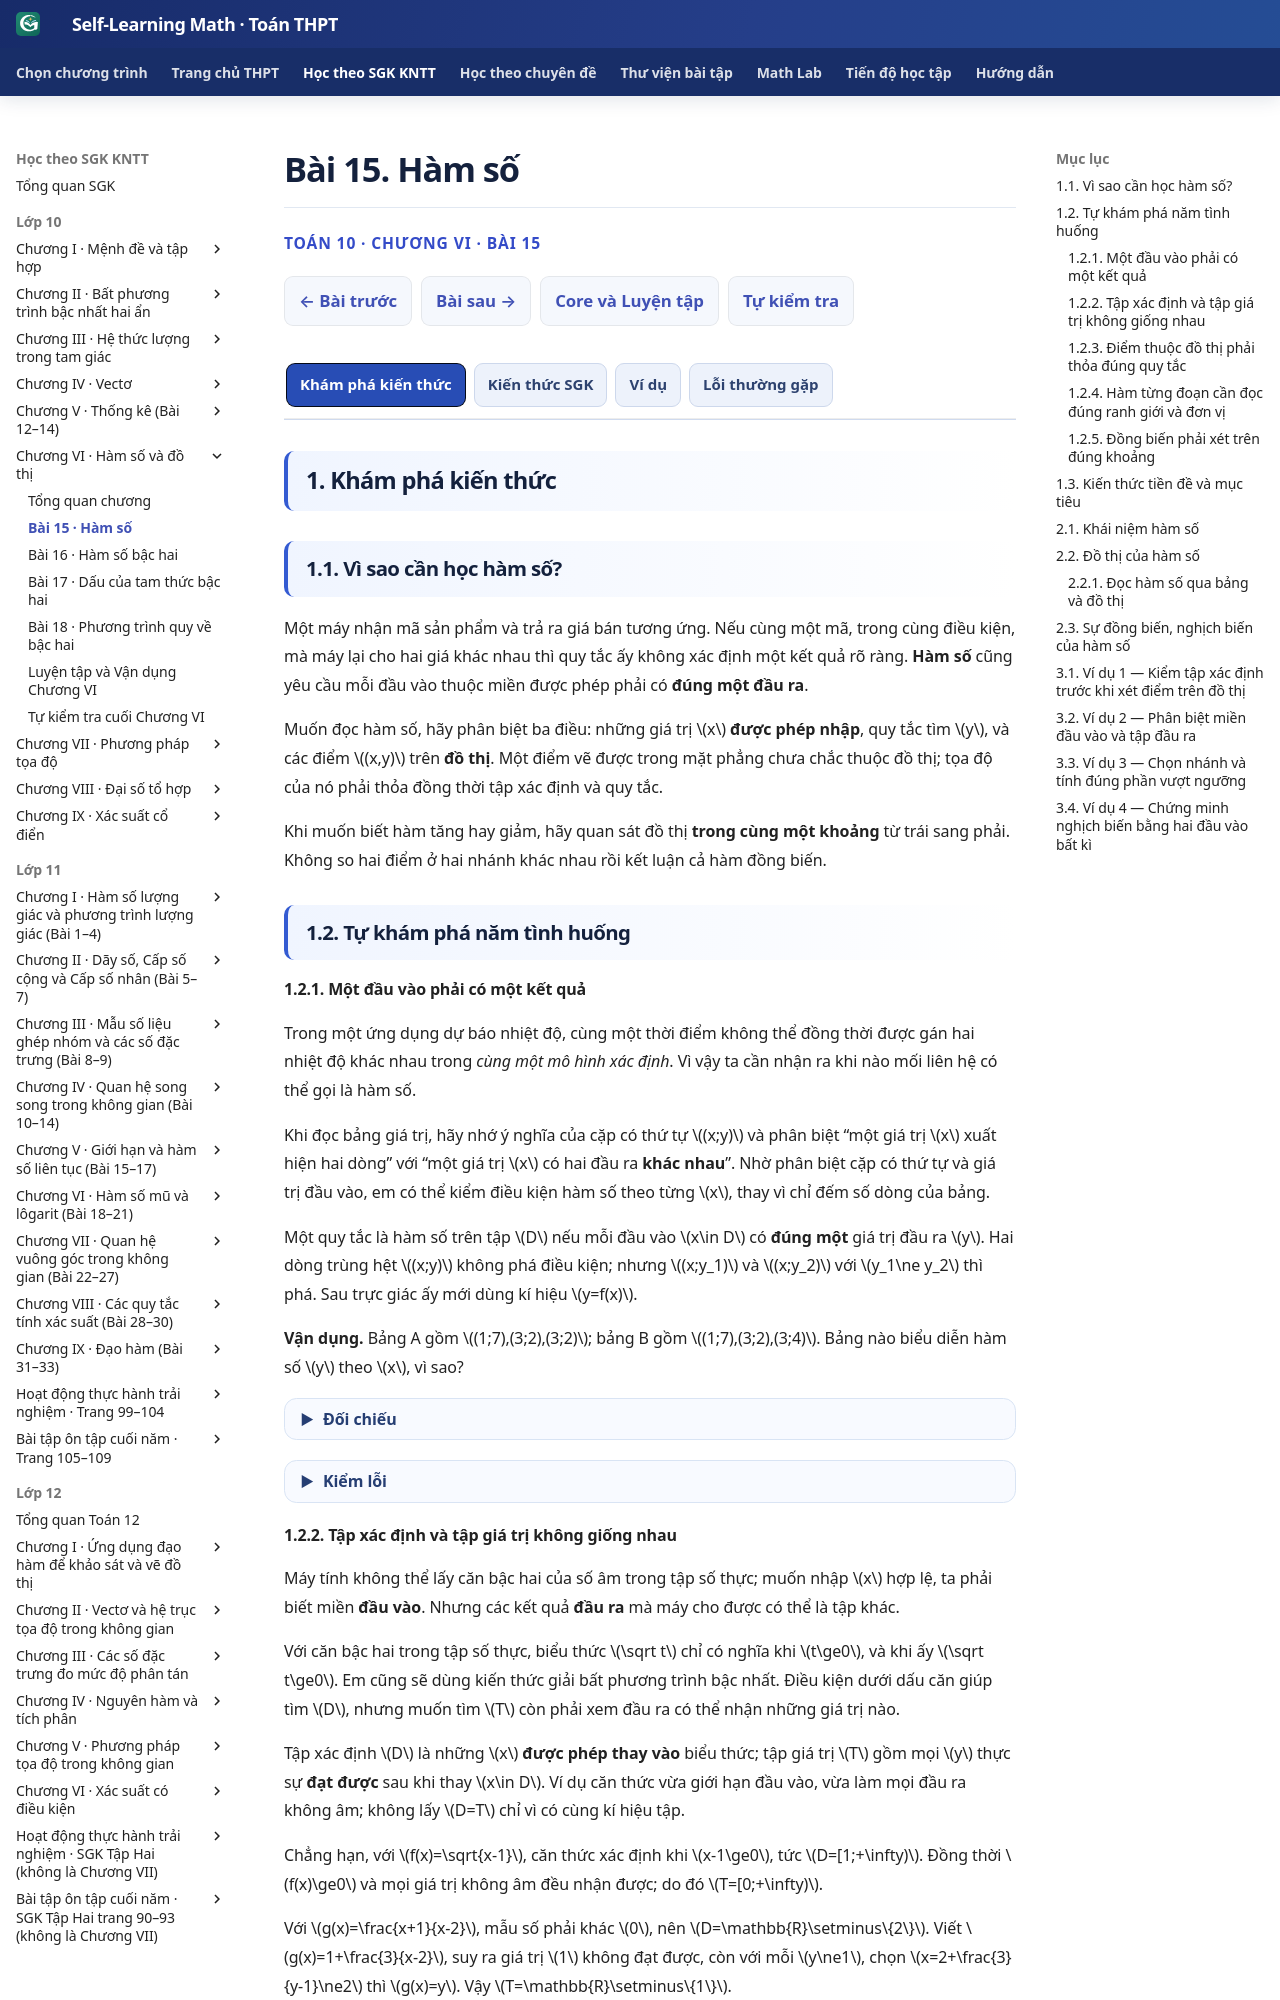

repository: TMA2015/self-learning-math · page: thpt-preview/sgk/chuong-vi/bai-15/index.html · generator: mkdocs

# Bài 15. Hàm số

<div class="thpt-r4-screen" data-thpt-r4>
<p class="thpt-r4-eyebrow">TOÁN 10 · CHƯƠNG VI · BÀI 15</p>
<p class="thpt-r4-lead">Hàm số: khái niệm, tập xác định, tập giá trị, đồ thị và cách nhận biết tính đồng biến, nghịch biến.</p>
</div>

=== "Khám phá kiến thức"

    ### 1.1. Vì sao cần học hàm số?

    Một máy nhận mã sản phẩm và trả ra giá bán tương ứng. Nếu cùng một mã, trong cùng điều kiện, mà máy lại cho hai giá khác nhau thì quy tắc ấy không xác định một kết quả rõ ràng. **Hàm số** cũng yêu cầu mỗi đầu vào thuộc miền được phép phải có **đúng một đầu ra**.

    Muốn đọc hàm số, hãy phân biệt ba điều: những giá trị \(x\) **được phép nhập**, quy tắc tìm \(y\), và các điểm \((x,y)\) trên **đồ thị**. Một điểm vẽ được trong mặt phẳng chưa chắc thuộc đồ thị; tọa độ của nó phải thỏa đồng thời tập xác định và quy tắc.

    Khi muốn biết hàm tăng hay giảm, hãy quan sát đồ thị **trong cùng một khoảng** từ trái sang phải. Không so hai điểm ở hai nhánh khác nhau rồi kết luận cả hàm đồng biến.

    ### 1.2. Tự khám phá năm tình huống

    #### 1.2.1. Một đầu vào phải có một kết quả


    Trong một ứng dụng dự báo nhiệt độ, cùng một thời điểm không thể đồng thời được gán hai nhiệt độ khác nhau trong *cùng một mô hình xác định*. Vì vậy ta cần nhận ra khi nào mối liên hệ có thể gọi là hàm số.

    Khi đọc bảng giá trị, hãy nhớ ý nghĩa của cặp có thứ tự \((x;y)\) và phân biệt “một giá trị \(x\) xuất hiện hai dòng” với “một giá trị \(x\) có hai đầu ra **khác nhau**”. Nhờ phân biệt cặp có thứ tự và giá trị đầu vào, em có thể kiểm điều kiện hàm số theo từng \(x\), thay vì chỉ đếm số dòng của bảng.

    Một quy tắc là hàm số trên tập \(D\) nếu mỗi đầu vào \(x\in D\) có **đúng một** giá trị đầu ra \(y\). Hai dòng trùng hệt \((x;y)\) không phá điều kiện; nhưng \((x;y_1)\) và \((x;y_2)\) với \(y_1\ne y_2\) thì phá. Sau trực giác ấy mới dùng kí hiệu \(y=f(x)\).


    **Em vận dụng.** Bảng A gồm \((1;7),(3;2),(3;2)\); bảng B gồm \((1;7),(3;2),(3;4)\). Bảng nào biểu diễn hàm số \(y\) theo \(x\), vì sao?

    <span data-ped-first-try="1" data-thpt-first-try-id="THPT-G10-CHVI-TRY01" data-outcome-id="B15_OUT_01" hidden></span>

    ??? question "Đối chiếu"

        <div class="thpt-r4-first-try-answer"><p><strong>Đáp án:</strong> A là hàm số trên <span class="arithmatex">\(D=\{1,3\}\)</span>; B không là hàm số <span class="arithmatex">\(y\)</span> theo <span class="arithmatex">\(x\)</span>.</p><p><strong>Vì sao:</strong> Trong A, <span class="arithmatex">\(x=3\)</span> lặp hai lần nhưng luôn cho <span class="arithmatex">\(y=2\)</span>. Trong B, cùng <span class="arithmatex">\(x=3\)</span> cho cả <span class="arithmatex">\(y=2\)</span> và <span class="arithmatex">\(y=4\)</span>, vi phạm tính đơn trị.</p><p>Đây là câu tự luyện công khai, không chấm điểm thành thạo. Nếu chưa đúng, mở hướng dẫn tự sửa phía dưới.</p></div>






    <span id="help-g10-chvi-try01" data-thpt-help-id="HELP-G10-CHVI-TRY01" hidden></span>

    ??? tip "Kiểm lỗi"

        1. **Dấu hiệu sai:** Thấy bảng A có hai dòng \((3;2)\), vội kết luận “không là hàm số vì \(x=3\) xuất hiện hai lần”.
        2. **Vì sao sai?** Điều kiện của hàm số là **mỗi \(x\) có đúng một giá trị \(y\)**, chứ không phải mỗi \(x\) chỉ được ghi một dòng. Trong A, \(x=3\) luôn cho \(y=2\), nên không mâu thuẫn. Trong bảng B, \(x=3\) cho cả \(2\) lẫn \(4\), mới vi phạm.
        3. **Tự kiểm:** Khoanh mọi dòng có cùng \(x\). Nếu chúng có **hai \(y\) khác nhau**, bảng không biểu diễn \(y=f(x)\); nếu các \(y\) trùng nhau, vẫn thỏa điều kiện đơn trị.
        4. **Sửa lại:** Nêu bằng lời vì sao bảng A là hàm số trên \(D=\{1;3\}\) nhưng bảng B không phải.
        5. **Tập tiếp:** [Core/Luyện tập C01](luyen-tap.md?item=THPT-G10-B15-C01). Giải thích trước khi mở đối chiếu; không nhân bản câu đã xem làm bài kiểm tra độc lập.
    #### 1.2.2. Tập xác định và tập giá trị không giống nhau

    Máy tính không thể lấy căn bậc hai của số âm trong tập số thực; muốn nhập \(x\) hợp lệ, ta phải biết miền **đầu vào**. Nhưng các kết quả **đầu ra** mà máy cho được có thể là tập khác.

    Với căn bậc hai trong tập số thực, biểu thức \(\sqrt t\) chỉ có nghĩa khi \(t\ge0\), và khi ấy \(\sqrt t\ge0\). Em cũng sẽ dùng kiến thức giải bất phương trình bậc nhất. Điều kiện dưới dấu căn giúp tìm \(D\), nhưng muốn tìm \(T\) còn phải xem đầu ra có thể nhận những giá trị nào.

    Tập xác định \(D\) là những \(x\) **được phép thay vào** biểu thức; tập giá trị \(T\) gồm mọi \(y\) thực sự **đạt được** sau khi thay \(x\in D\). Ví dụ căn thức vừa giới hạn đầu vào, vừa làm mọi đầu ra không âm; không lấy \(D=T\) chỉ vì có cùng kí hiệu tập.


    Chẳng hạn, với \(f(x)=\sqrt{x-1}\), căn thức xác định khi \(x-1\ge0\), tức \(D=[1;+\infty)\). Đồng thời \(f(x)\ge0\) và mọi giá trị không âm đều nhận được; do đó \(T=[0;+\infty)\).

    Với \(g(x)=\frac{x+1}{x-2}\), mẫu số phải khác \(0\), nên \(D=\mathbb{R}\setminus\{2\}\). Viết \(g(x)=1+\frac{3}{x-2}\), suy ra giá trị \(1\) không đạt được, còn với mỗi \(y\ne1\), chọn \(x=2+\frac{3}{y-1}\ne2\) thì \(g(x)=y\). Vậy \(T=\mathbb{R}\setminus\{1\}\).

    **Em vận dụng.** Với \(f(x)=\sqrt{x-2}\), hãy tìm tập xác định \(D\) và tập giá trị \(T\).

    <span data-ped-first-try="1" data-thpt-first-try-id="THPT-G10-CHVI-TRY02" data-outcome-id="B15_OUT_02" hidden></span>

    ??? question "Đối chiếu"

        <div class="thpt-r4-first-try-answer"><p><strong>Đáp án:</strong> <span class="arithmatex">\(D=[2;+\infty)\)</span>, còn <span class="arithmatex">\(T=[0;+\infty)\)</span>.</p><p><strong>Vì sao:</strong> <span class="arithmatex">\(x-2\ge0\Rightarrow x\ge2\)</span>. Căn luôn không âm, bằng 0 khi x=2; với mọi y≥0, lấy x=y²+2 được f(x)=y.</p><p>Đây là câu tự luyện công khai, không chấm điểm thành thạo. Nếu chưa đúng, mở hướng dẫn tự sửa phía dưới.</p></div>




    <span id="help-g10-chvi-try02" data-thpt-help-id="HELP-G10-CHVI-TRY02" hidden></span>

    ??? tip "Kiểm lỗi"

        1. **Dấu hiệu sai:** Với \(f(x)=\sqrt{x-2}\), viết \(D=T=[2;+\infty)\).
        2. **Vì sao sai?** Điều kiện \(x-2\ge0\) chỉ giới hạn **đầu vào** \(x\ge2\). Đầu ra \(\sqrt{x-2}\) bắt đầu từ \(0\), không phải \(2\).
        3. **Tự kiểm:** Hỏi riêng “nhập được \(x\) nào?” và “nhận được \(y\) nào?”. Thử \(x=2\) thì \(f(2)=0\); số \(0\) thuộc \(T\), nhưng không thuộc \(D\).
        4. **Sửa lại:** \(D=[2;+\infty)\), \(T=[0;+\infty)\). Để chắc mọi \(y\ge0\) đều đạt được, chọn \(x=y^2+2\).
        5. **Tập tiếp:** [Core/Luyện tập C02](luyen-tap.md?item=THPT-G10-B15-C02), sau đó phân biệt miền đầu vào và đầu ra bằng một ví dụ mới.
    #### 1.2.3. Điểm thuộc đồ thị phải thỏa đúng quy tắc

    Một điểm vẽ trên hệ trục có hai tọa độ; để biết nó có thuộc đồ thị của hàm số hay không, ta phải kiểm xem tung độ đúng bằng đầu ra ứng với hoành độ.

    Ôn kí hiệu điểm \((x;y)\), trục Ox biểu diễn x, Oy biểu diễn y và thay số vào biểu thức f(x). Vì thế, khi xét một điểm, em dùng hoành độ để tính \(f(x)\), rồi mới so với tung độ đã cho.

    Đồ thị của \(y=f(x)\) là tập tất cả điểm \((x,f(x))\) với \(x\in D\). Việc điểm nằm “gần” nét đồ thị trên hình in không đủ chứng minh: cần thử \(y=f(x)\) với đúng hoành độ của điểm.


    **Em vận dụng.** Với \(f(x)=x^2-1\) trên \(\mathbb R\), xét hai điểm \(A(-2;3)\) và \(B(2;5)\). Điểm nào thuộc đồ thị? Hãy chứng minh bằng cách tính giá trị hàm số.

    <span data-ped-first-try="1" data-thpt-first-try-id="THPT-G10-CHVI-TRY03" data-outcome-id="B15_OUT_03" hidden></span>

    ??? question "Đối chiếu"

        <div class="thpt-r4-first-try-answer"><p><strong>Đáp án:</strong> Chỉ <span class="arithmatex">\(A(-2;3)\)</span> thuộc đồ thị; B không thuộc.</p><p><strong>Vì sao:</strong> <span class="arithmatex">\(f(-2)=(-2)^2-1=3\)</span> khớp tung độ A; <span class="arithmatex">\(f(2)=3\ne5\)</span> nên B không thuộc đồ thị.</p><p>Đây là câu tự luyện công khai, không chấm điểm thành thạo. Nếu chưa đúng, mở hướng dẫn tự sửa phía dưới.</p></div>






    <span id="help-g10-chvi-try03" data-thpt-help-id="HELP-G10-CHVI-TRY03" hidden></span>

    ??? tip "Kiểm lỗi"

        1. **Dấu hiệu sai:** Nhìn điểm \(B(2;5)\) nằm gần đường cong \(y=x^2-1\), rồi kết luận \(B\) thuộc đồ thị.
        2. **Vì sao sai?** Hoành độ \(x=2\) cho tung độ đúng bằng \(f(2)=2^2-1=3\), **không phải \(5\)**. Khoảng cách trên hình không chứng minh được quan hệ \(y=f(x)\).
        3. **Tự kiểm:** Trước khi thay số phải xác định hoành độ nằm trong \(D\). Sau đó tính \(f(x_0)\) và so **chính xác** với tung độ \(y_0\).
        4. **Sửa lại:** \(A(-2;3)\) thuộc đồ thị vì \(f(-2)=3\). \(B(2;5)\) không thuộc vì \(f(2)=3\ne5\). Với phân thức \(1/(x-2)\), \(x=2\) còn bị loại từ đầu.
        5. **Tập tiếp:** Trở lại §2.2 và ví dụ 3.1, tự xét một điểm thỏa và một điểm không thỏa, không xem lời giải trước.
    #### 1.2.4. Hàm từng đoạn cần đọc đúng ranh giới và đơn vị

    Một dịch vụ gửi hàng thu phí cơ bản cho 2 km đầu và thu thêm theo mỗi km tiếp theo; cùng đầu vào vẫn phải được tính đúng một mức phí, kể cả ngay ranh giới 2 km.

    Khi tính phí theo quãng đường, hãy chú ý mốc \(x\le2\) và \(x>2\), đơn vị kilomet, nghìn đồng và giá trị hàm số tại quãng đường đang xét. Tại đúng ranh giới, dấu bằng quyết định công thức được chọn; chỉ sau đó mới tính phí và kiểm đơn vị.

    Hàm từng đoạn dùng **những công thức khác nhau trên những miền không chồng mâu thuẫn**. Giá trị tại x=2 phải theo nhánh chứa dấu bằng, mặc dù trong ví dụ này hai biểu thức cho cùng giá trị tại mốc. Trong trường hợp tổng quát, chọn sai nhánh có thể cho kết quả sai.


    Chẳng hạn, một dịch vụ giao hàng giả định tính phí \(C(x)\), đơn vị *nghìn đồng*, theo quãng đường \(x\) (km):

    \[
    C(x)=
    \begin{cases}
    8x,&0\le x\le2,\\
    16+6(x-2),&x>2.
    \end{cases}
    \]

    Với công thức này, \(C(1)=8\) (nghìn đồng), \(C(2)=16\) và \(C(3)=22\). Hai công thức dùng trên **hai khoảng khác nhau**, nhưng mỗi quãng đường \(x\ge0\) vẫn có **duy nhất một** mức phí. Tập xác định thực tế là \(D=[0;+\infty)\); tại \(x=2\) phải dùng nhánh \(0\le x\le2\), còn nhánh kia chỉ dùng khi \(x>2\). Để vẽ đồ thị, ta vẽ đoạn thẳng \(y=8x\) trên \([0;2]\) và tia thẳng \(y=6x+4\) trên \((2;+\infty)\); hai phần gặp nhau tại \((2;16)\).

    Mô hình tính phí này là **ví dụ do dự án tự biên soạn**, không sao chép biểu giá trong SGK và không đại diện cho giá giao hàng thực tế. Đây là một ví dụ về cách biểu diễn phụ thuộc bằng công thức trên từng miền.

    **Em vận dụng.** Một dịch vụ tính \(C(x)=12\) (nghìn đồng) nếu \(0\le x\le3\), và \(C(x)=12+4(x-3)\) nếu \(x>3\). Tính \(C(3)\) và \(C(5)\) (nghìn đồng).

    <span data-ped-first-try="1" data-thpt-first-try-id="THPT-G10-CHVI-TRY05" data-outcome-id="B15_OUT_05" hidden></span>

    ??? question "Đối chiếu"

        <div class="thpt-r4-first-try-answer"><p><strong>Đáp án:</strong> <span class="arithmatex">\(C(3)=12\)</span>; <span class="arithmatex">\(C(5)=12+4(5-3)=20\)</span> (nghìn đồng).</p><p><strong>Vì sao:</strong> x=3 dùng nhánh thứ nhất vì có dấu bằng. x=5 dùng nhánh thứ hai, quãng đường vượt 3 km là 2 km.</p><p>Đây là câu tự luyện công khai, không chấm điểm thành thạo. Nếu chưa đúng, mở hướng dẫn tự sửa phía dưới.</p></div>




    <span id="help-g10-chvi-try05" data-thpt-help-id="HELP-G10-CHVI-TRY05" hidden></span>

    ??? tip "Kiểm lỗi"
